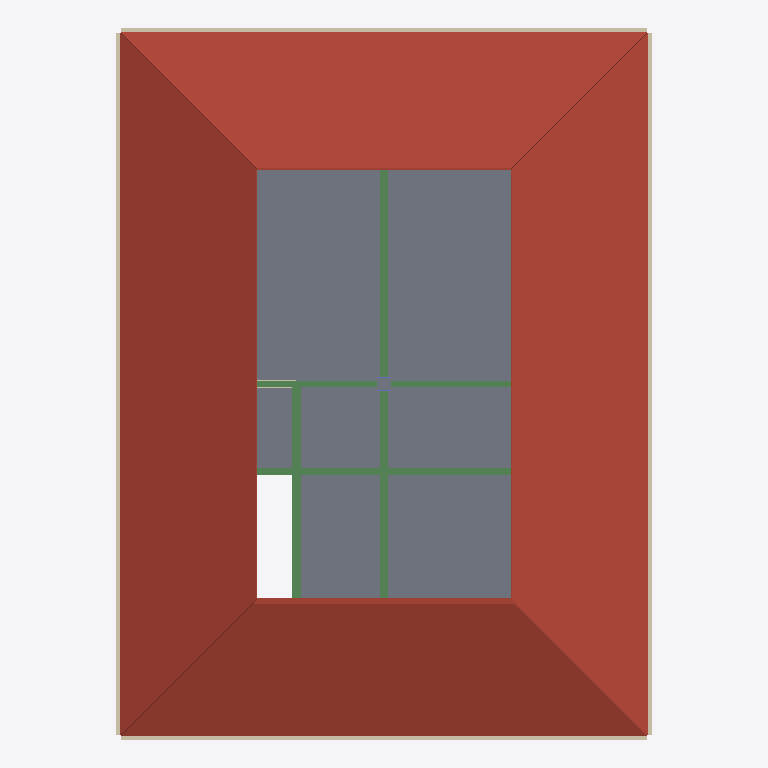
Plan cut of the same IFC building model at storey 'Second Floor' (level 5.20 m, cut at 6.60 m), seen from above with north up, elements coloured by IFC class: 8 beams (green), 5 walls (beige), 1 roof (red-brown), 1 slab (grey). Cut surfaces are drawn darker.
Extent 6.1 m × 8.1 m × 7.5 m (x, y, z). Storeys (3): Ground Floor at 0.00 m; First Floor at 2.60 m; Second Floor at 5.20 m. Elements (128): 70 IfcBeam, 31 IfcWall, 18 IfcColumn, 8 IfcSlab, 1 IfcRoof.

HEADER;
FILE_DESCRIPTION(('ViewDefinition [ReferenceView_V1.2]'),'2;1');
FILE_NAME('building.ifc','2026-10-11T05:32:36',(''),(''),'IfcOpenShell contributors - IfcOpenShell - v0.9.','IfcOpenShell contributors - IfcOpenShell - v0.9.','');
FILE_SCHEMA(('IFC4'));
ENDSEC;
DATA;
#20=IFCPROJECT('2nnzlql0DCZPgc$tsbQvFR',#5,'BIM_Exploration_Project',$,$,$,$,(#11),#19);
#21=IFCSITE('1rviNq4l10fOi7eK5dNQda',$,'Project Site',$,$,$,$,$,$,$,$,$,$,$);
#22=IFCBUILDING('0lwh33Nzf4NQ$O_BGCex57',$,'Main Building',$,$,$,$,$,$,$,$,$);
#25=IFCBUILDINGSTOREY('2DLfIVRb9Cge3d_terAC9l',$,'Ground Floor',$,$,$,$,$,$,0.0);
#27=IFCBUILDINGSTOREY('0aNhv_zC58ROsJ1$SA1BhE',$,'First Floor',$,$,$,$,$,$,2.6);
#29=IFCBUILDINGSTOREY('2mMKBbyAv5Wf53ISPYOSKn',$,'Second Floor',$,$,$,$,$,$,5.2);
#2608=IFCROOF('3YCqkVXxjAVwpClj$3LCgb',$,'Main_Hip_Roof_30deg',$,$,#2607,$,$,.HIP_ROOF.);
#2601=IFCSLAB('1l_01JoZDAkxGsg2jKfA1L',$,'Roof_Slab',$,$,#2585,#2600,$,.FLOOR.);
#2563=IFCWALL('1osKfl7iL0beCcPASXjLcS',$,'Roof_West_Wall',$,$,#2553,#2562,$,$);
#2579=IFCWALL('34_d9C9NHFNxWRsMD7xuxJ',$,'Roof_East_Wall',$,$,#2569,#2578,$,$);
#2531=IFCWALL('0X2KLwHVn7jhJIMLLLnDMI',$,'Roof_North_Wall',$,$,#2521,#2530,$,$);
#2547=IFCWALL('3W$vc9XMj4Ng2bb2pRj$pn',$,'Roof_South_Wall',$,$,#2537,#2546,$,$);
#2053=IFCBEAM('243YQMuH1EDhPZfEXefJ$N',$,'WF_Main_Roof_Y_2',$,$,#2041,#2052,$,.BEAM.);
#2113=IFCBEAM('1u8VM0kAn4mPire2S6gJJ_',$,'WF_Main_Roof_Y_3_c',$,$,#2101,#2112,$,.BEAM.);
#2093=IFCBEAM('2Cv2LwcmPBAQpSgttHyEH$',$,'WF_Main_Roof_Y_3_b',$,$,#2081,#2092,$,.BEAM.);
#2313=IFCBEAM('1yW0XANZX84ABUFzzclNg7',$,'WF_Secondary_Roof_X_3_c',$,$,#2301,#2312,$,.BEAM.);
#2393=IFCBEAM('2Apf6ShOv639tVBgur_4qO',$,'WF_Secondary_Roof_X_4_c',$,$,#2381,#2392,$,.BEAM.);
#2373=IFCBEAM('0fHeSHu85APxrDVt8vfzj4',$,'WF_Secondary_Roof_X_4_b',$,$,#2361,#2372,$,.BEAM.);
#2293=IFCBEAM('0MPEg7x5D5WBChYUGNw1Km',$,'WF_Secondary_Roof_X_3_b',$,$,#2281,#2292,$,.BEAM.);
#2273=IFCBEAM('0LnG7mWen4QungDU10voVg',$,'WF_Secondary_Roof_X_3_a',$,$,#2261,#2272,$,.BEAM.);
#1203=IFCWALL('3FUstynu9B_OFVkjPQGD8S',$,'F2_X_3_Wall',$,$,#1193,#1202,$,$);
ENDSEC;
